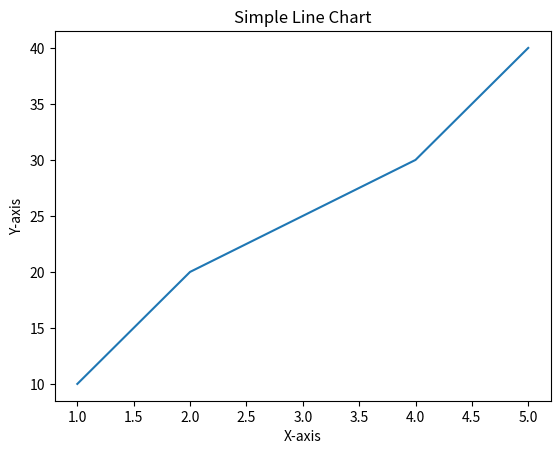

Generate this figure with matplotlib:
import matplotlib.pyplot as plt

x = [1,2,3,4,5]
y = [10,20,25,30,40]

plt.plot(x, y)
plt.title("Simple Line Chart")
plt.xlabel("X-axis")
plt.ylabel("Y-axis")
plt.show()
